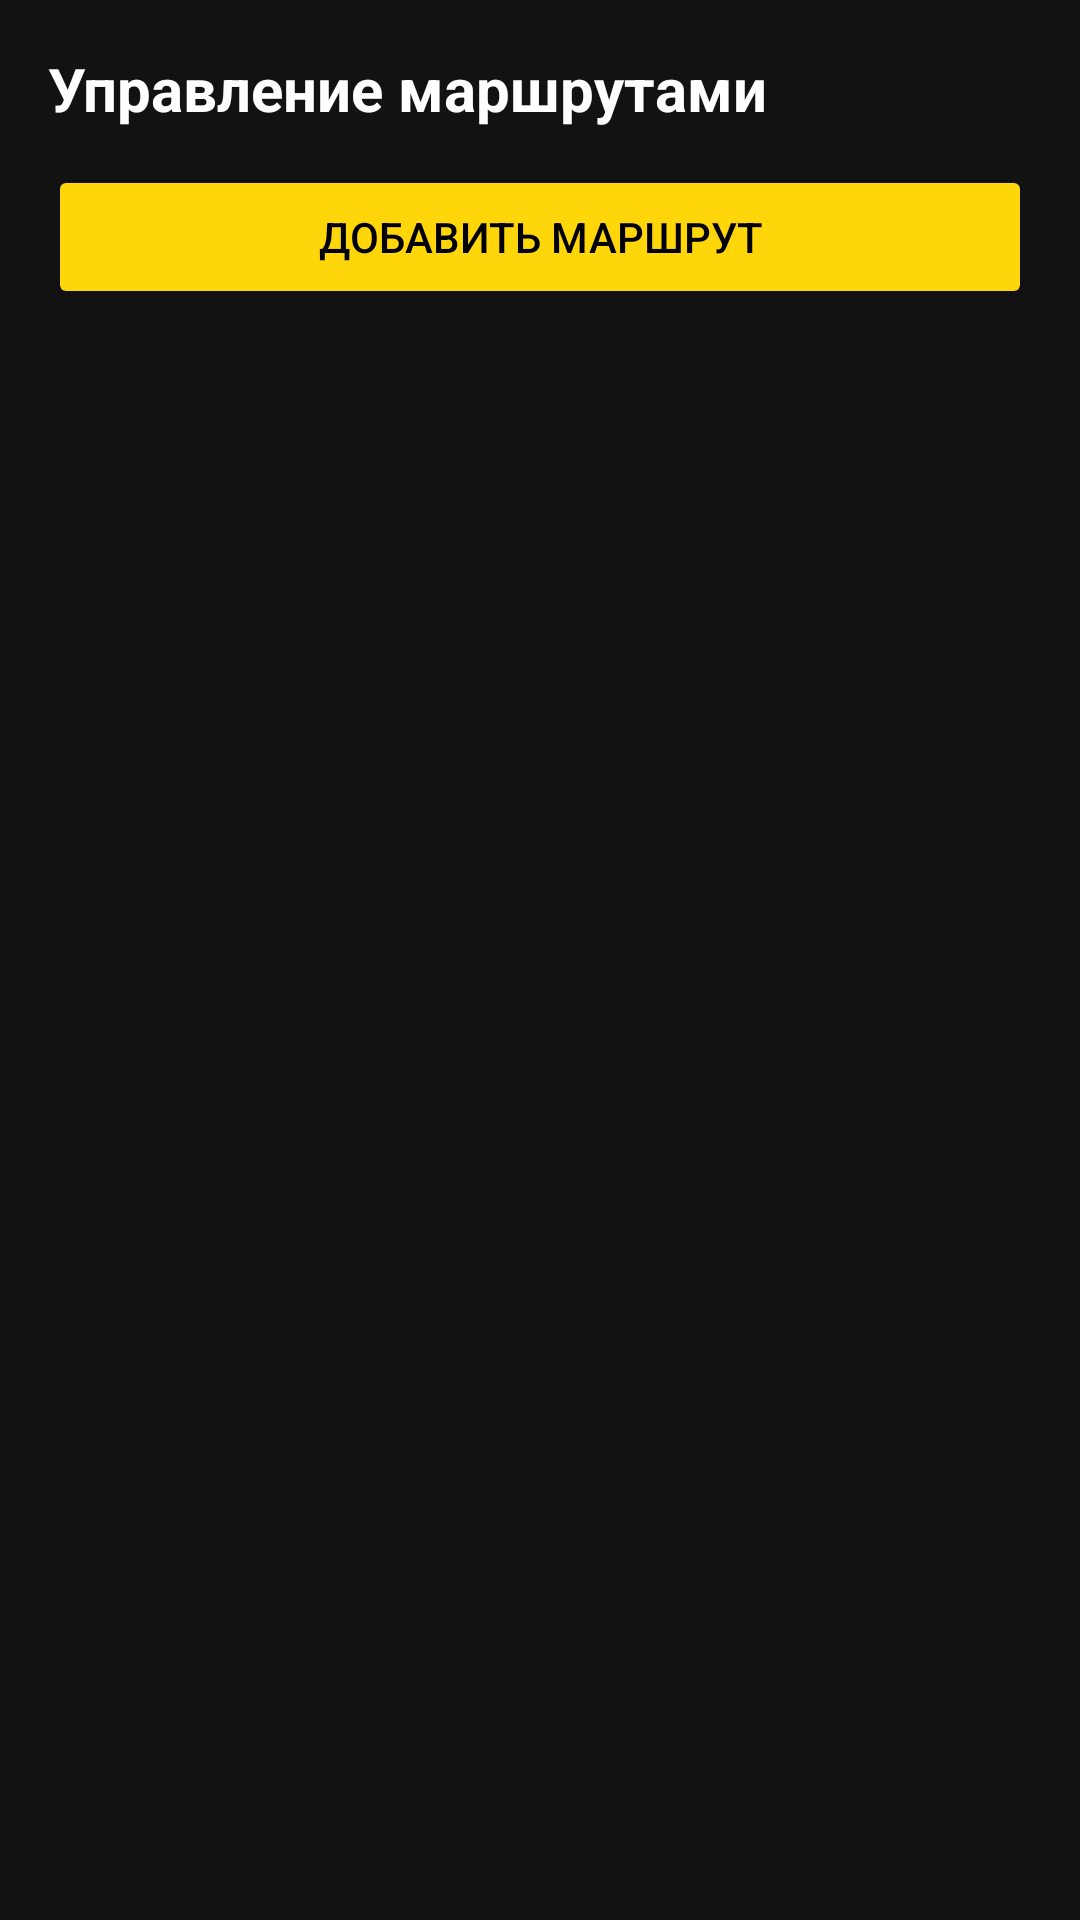

This screen was rendered from an Android layout file. Write that file and the resources it references.
<!-- AndroidManifest.xml: application theme Theme.Zd7_v5_Yungman -->
<!-- res/layout/fragment_routes_content.xml -->
<?xml version="1.0" encoding="utf-8"?>
<LinearLayout xmlns:android="http://schemas.android.com/apk/res/android"
    android:layout_width="match_parent"
    android:layout_height="match_parent"
    android:orientation="vertical"
    android:padding="16dp"
    android:background="@color/gray_900">

    <TextView
        android:layout_width="wrap_content"
        android:layout_height="wrap_content"
        android:text="Управление маршрутами"
        android:textSize="20sp"
        android:textStyle="bold"
        android:textColor="@color/white"
        android:layout_marginBottom="12dp" />

    <Button
        android:id="@+id/btnAdd"
        android:layout_width="match_parent"
        android:layout_height="wrap_content"
        android:text="Добавить маршрут"
        android:textColor="@color/black"
        android:backgroundTint="@color/yellow_yandex"
        android:layout_marginBottom="16dp"
        android:minHeight="48dp" />

    <androidx.recyclerview.widget.RecyclerView
        android:id="@+id/recyclerView"
        android:layout_width="match_parent"
        android:layout_height="0dp"
        android:layout_weight="1" />

</LinearLayout>
<!-- resources referenced by this layout -->
<resources>
  <color name="black">#FF000000</color>
  <color name="gray_900">#121212</color>
  <color name="white">#FFFFFFFF</color>
  <color name="yellow_yandex">#FFD60A</color>
  <style name="Theme.Zd7_v5_Yungman" parent="Base.Theme.Zd7_v5_Yungman" />
  <style name="Base.Theme.Zd7_v5_Yungman" parent="Theme.Material3.DayNight.NoActionBar">
          <item name="colorPrimary">@color/yellow_yandex</item>
          <item name="colorOnPrimary">@android:color/black</item>
          <item name="colorPrimaryContainer">@color/yellow_yandex</item>
          <item name="colorOnPrimaryContainer">@android:color/black</item>
  
          <item name="colorSecondary">@color/yellow_yandex</item>
          <item name="colorOnSecondary">@android:color/black</item>
  
          <item name="colorSurface">@color/gray_900</item>
          <item name="colorOnSurface">@android:color/white</item>
  
          <item name="android:windowBackground">@color/gray_900</item>
          <item name="android:textColorPrimary">@android:color/white</item>
      </style>
</resources>
